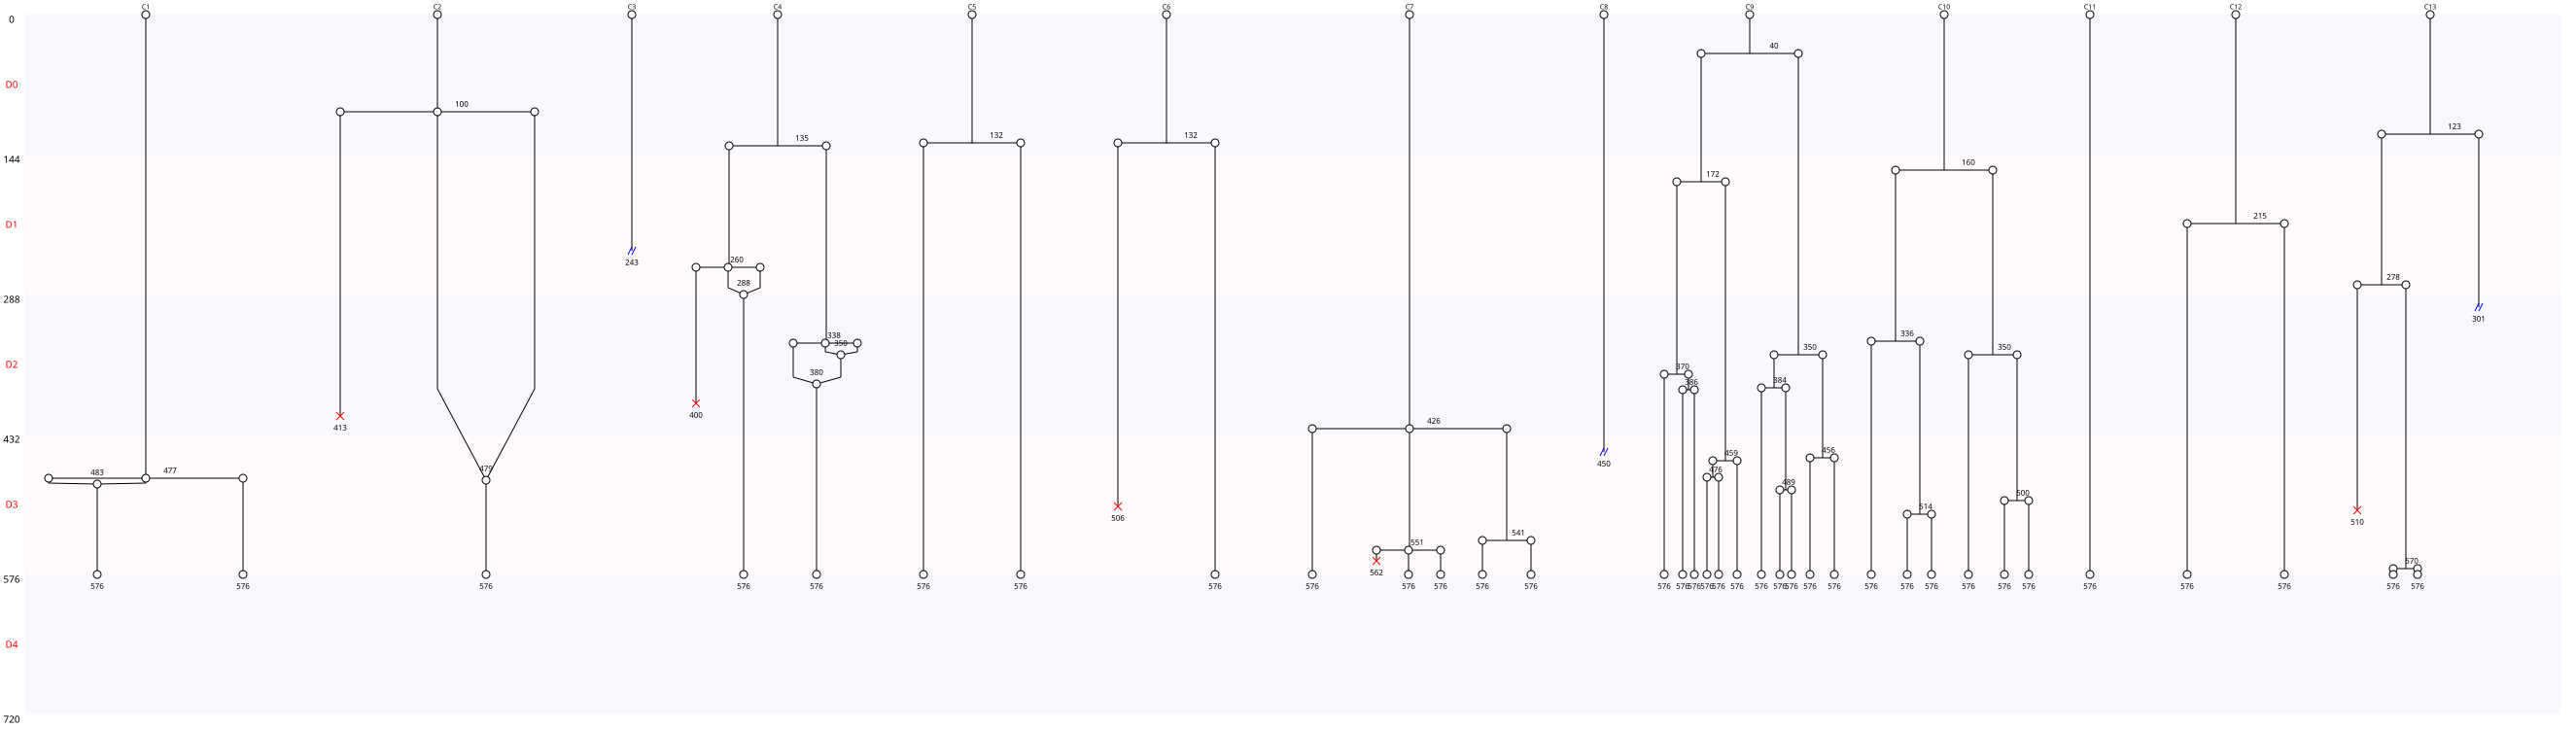

Values plotted in this chart, from the file beside it:
Nombre de cellules à J0, 13
Nombre de cellules à J5, 0
Nombre de mitoses totale, 29
Nombre de cycles mitotiques, 2.231
Nombre de mitoses normales, 23
Nombre de mitoses anormales, 6
Nombre de mitoses non dichotomiques, 6
Nombre de refusions après mitose, 5
Nombre total de morts, 5
Nombre de mort sans mitose, 0
Nombre de mort après mitose, 5
Nombre de sorties, 3
Longueur moyenne entre deux cycles, 153
Longueur moyenne entre T0 et première di…, 194
Nom des cellules, C1, C2, C3, C4, C5, C6, C7, C8, C9, C10, C11, C12, C13
Nombre de divisions, 1, 1, 0, 3, 1, 1, 3, 0, 10, 5, 0, 1, 3
Nombre de divisions, 0, 1, 2, 3, 4, 5, 6, 7, 8, 9, 10
Nombre de cellules concernées, 3, 5, 0, 3, 0, 1, 0, 0, 0, 0, 1
